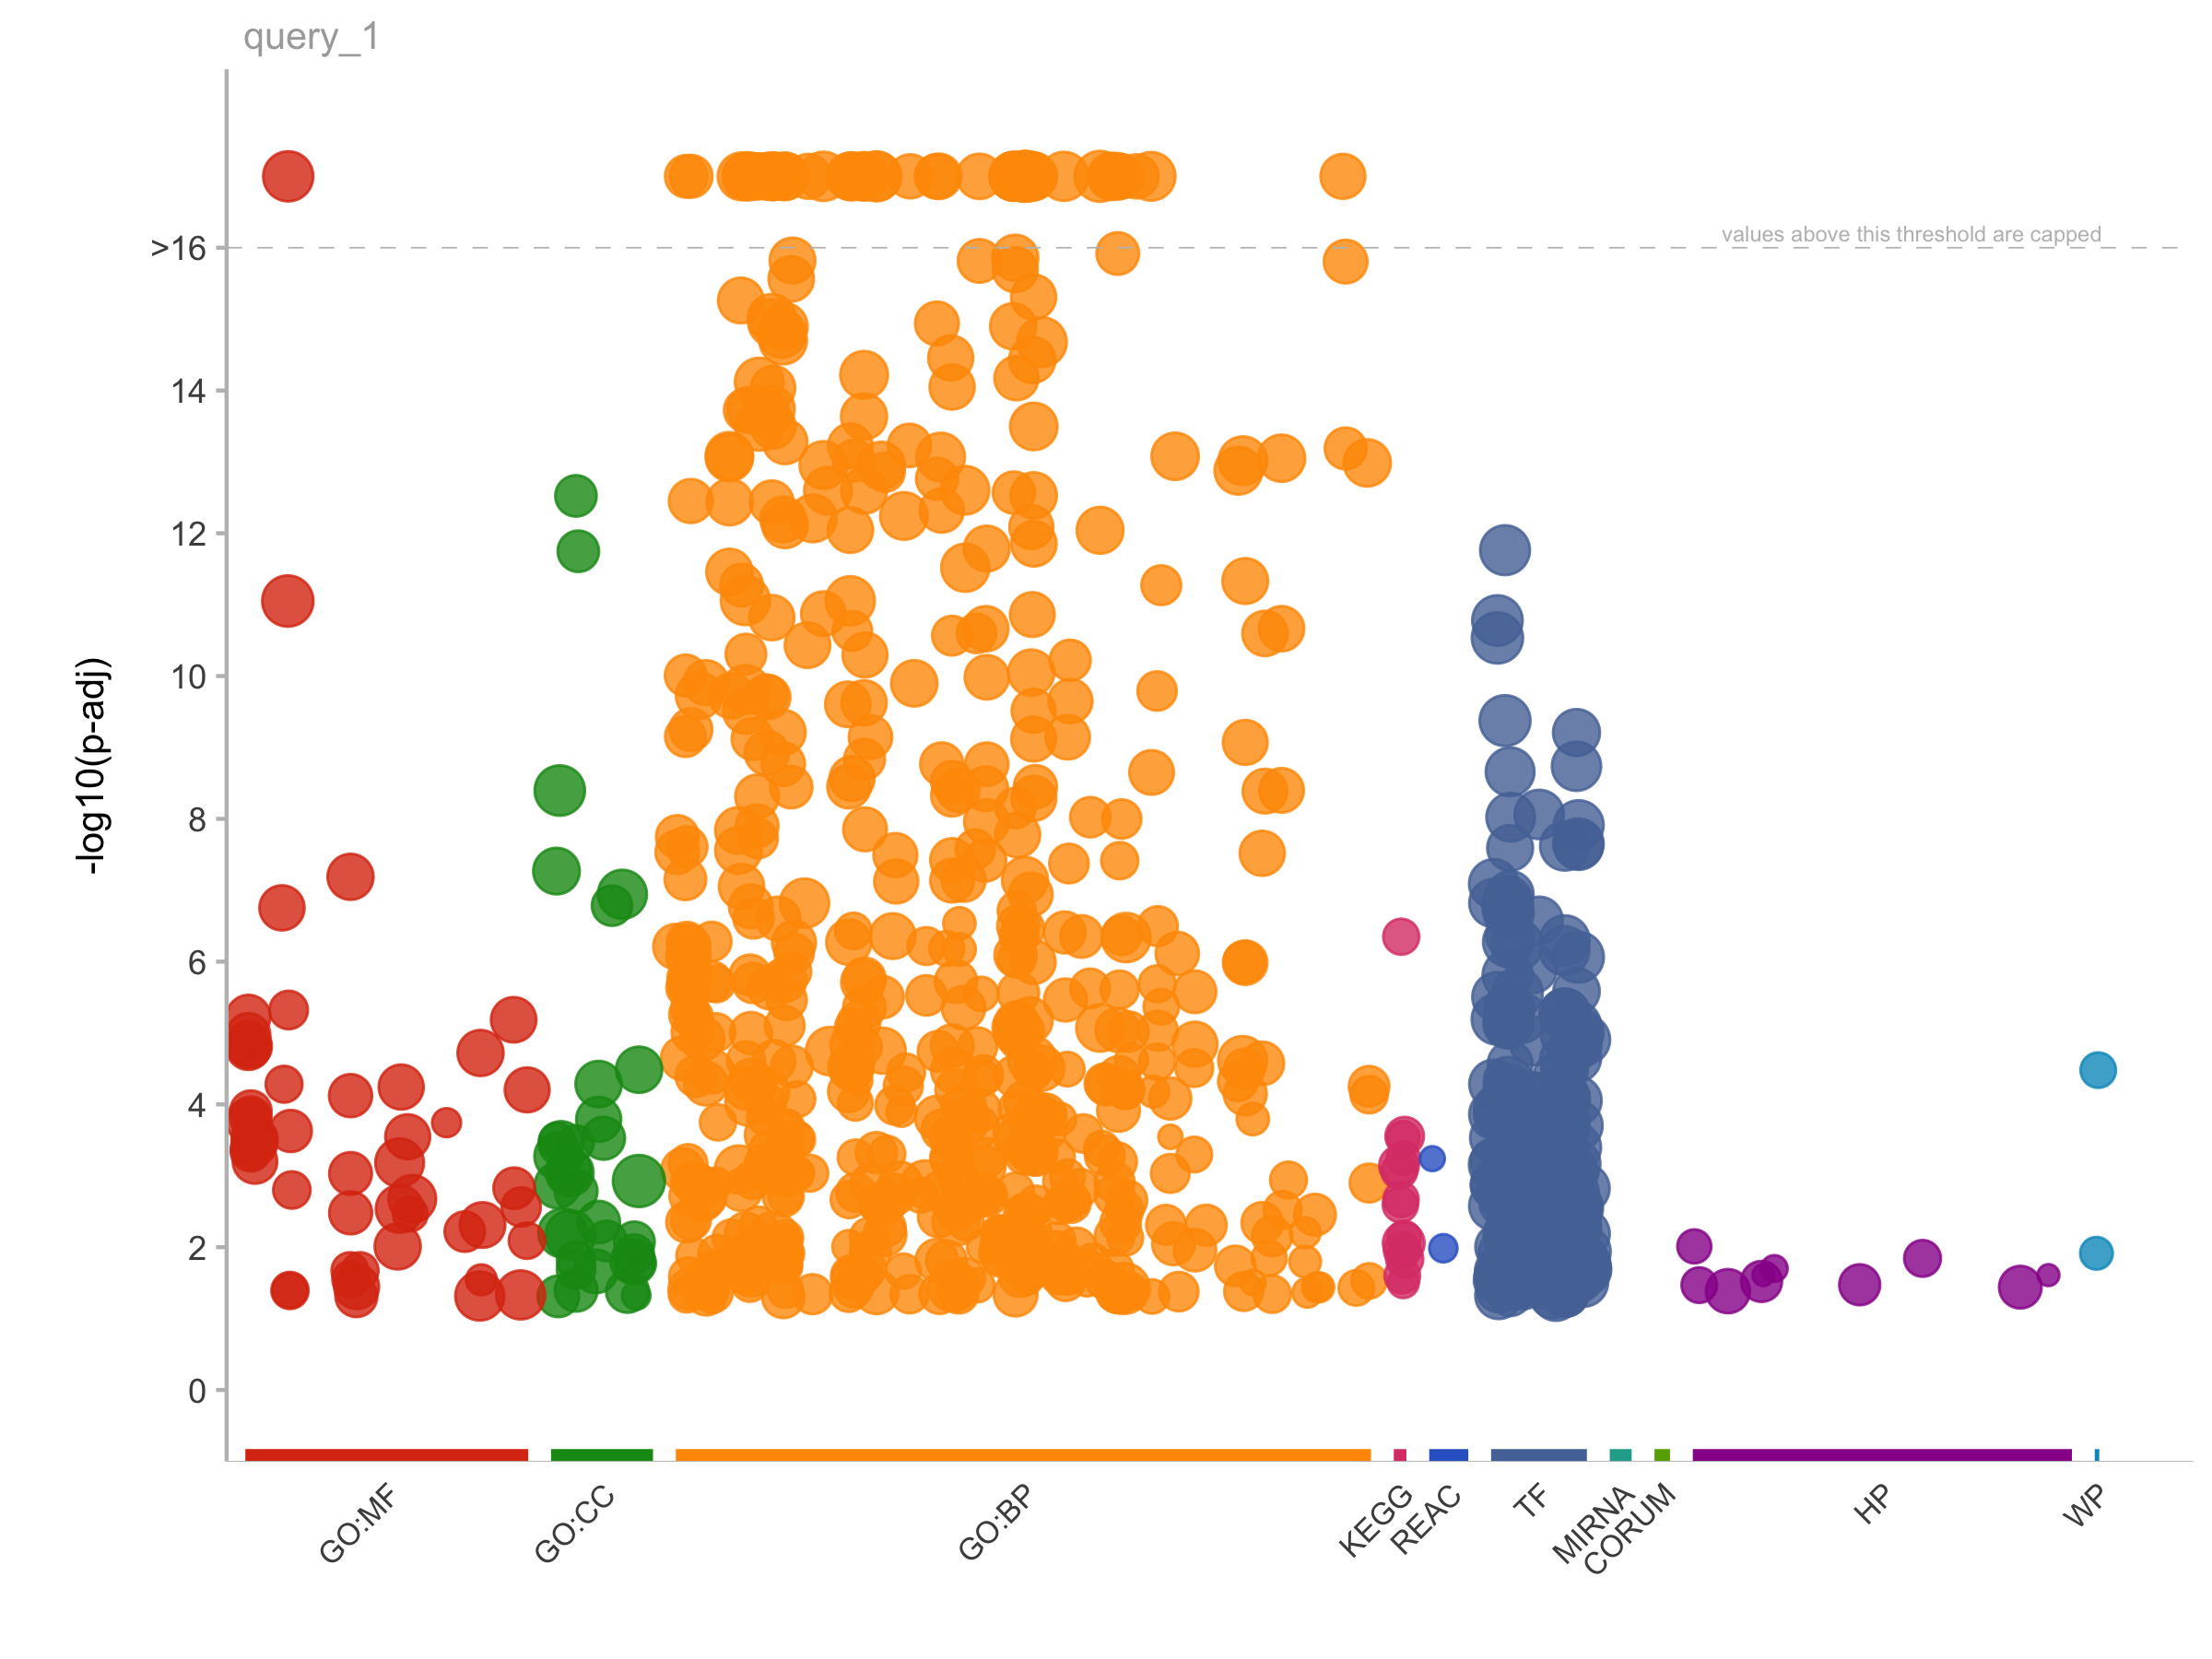

Values plotted in this chart, from the file beside it:
, query, significant, p_value, term_size, query_size, intersection_size, precision, recall, term_id, source, term_name, effective_domain_size, source_order
1, query_1, TRUE, 5.80773659280315e-34, 4543, 311, 148, 0.4759, 0.03258, GO:0048731, GO:BP, system development, 27350, 15011
2, query_1, TRUE, 2.57943220207725e-32, 6166, 311, 171, 0.5498, 0.02773, GO:0048856, GO:BP, anatomical structure development, 27350, 15126
3, query_1, TRUE, 1.38165322638697e-31, 3824, 311, 132, 0.4244, 0.03452, GO:0048513, GO:BP, animal organ development, 27350, 14815
4, query_1, TRUE, 2.16639268215791e-31, 5088, 311, 153, 0.492, 0.03007, GO:0007275, GO:BP, multicellular organism development, 27350, 3162
5, query_1, TRUE, 4.74402414388163e-31, 6790, 311, 178, 0.5723, 0.02622, GO:0032502, GO:BP, developmental process, 27350, 8795
6, query_1, TRUE, 1.8406343023174e-30, 4684, 311, 145, 0.4662, 0.03096, GO:0048869, GO:BP, cellular developmental process, 27350, 15138
7, query_1, TRUE, 3.68656583176904e-30, 4652, 311, 144, 0.463, 0.03095, GO:0030154, GO:BP, cell differentiation, 27350, 7711
8, query_1, TRUE, 1.13923095215488e-28, 6714, 311, 173, 0.5563, 0.02577, GO:0048518, GO:BP, positive regulation of biological proces…, 27350, 14820
9, query_1, TRUE, 1.22850951796333e-28, 6028, 311, 163, 0.5241, 0.02704, GO:0048522, GO:BP, positive regulation of cellular process, 27350, 14824
10, query_1, TRUE, 9.60186173905493e-28, 5016, 311, 146, 0.4695, 0.02911, GO:0048523, GO:BP, negative regulation of cellular process, 27350, 14825
11, query_1, TRUE, 3.70018851832371e-26, 6042, 311, 159, 0.5113, 0.02632, GO:0048519, GO:BP, negative regulation of biological proces…, 27350, 14821
12, query_1, TRUE, 4.54438078996506e-25, 2794, 311, 103, 0.3312, 0.03686, GO:0009653, GO:BP, anatomical structure morphogenesis, 27350, 4017
13, query_1, TRUE, 5.86882047082972e-25, 3503, 311, 116, 0.373, 0.03311, GO:0070887, GO:BP, cellular response to chemical stimulus, 27350, 19091
14, query_1, TRUE, 2.09538085865837e-23, 1539, 311, 74, 0.2379, 0.04808, GO:0016477, GO:BP, cell migration, 27350, 5812
15, query_1, TRUE, 2.29650711681993e-23, 2933, 311, 103, 0.3312, 0.03512, GO:0051239, GO:BP, regulation of multicellular organismal p…, 27350, 15677
16, query_1, TRUE, 7.05956987257829e-23, 2066, 311, 85, 0.2733, 0.04114, GO:0009888, GO:BP, tissue development, 27350, 4204
17, query_1, TRUE, 1.01984384070426e-22, 2724, 311, 98, 0.3151, 0.03598, GO:0050793, GO:BP, regulation of developmental process, 27350, 15304
18, query_1, TRUE, 4.70276351648469e-22, 2832, 311, 99, 0.3183, 0.03496, GO:0071310, GO:BP, cellular response to organic substance, 27350, 19316
19, query_1, TRUE, 7.47657370663495e-22, 3976, 311, 119, 0.3826, 0.02993, GO:0009893, GO:BP, positive regulation of metabolic process, 27350, 4209
20, query_1, TRUE, 1.34337424864707e-21, 1187, 311, 63, 0.2026, 0.05307, GO:0072359, GO:BP, circulatory system development, 27350, 20190
21, query_1, TRUE, 1.62055092776872e-21, 4011, 311, 119, 0.3826, 0.02967, GO:0048583, GO:BP, regulation of response to stimulus, 27350, 14875
22, query_1, TRUE, 2.6290366012414e-21, 3796, 311, 115, 0.3698, 0.0303, GO:0010033, GO:BP, response to organic substance, 27350, 4303
23, query_1, TRUE, 3.03951279349968e-21, 1805, 311, 77, 0.2476, 0.04266, GO:0009719, GO:BP, response to endogenous stimulus, 27350, 4063
24, query_1, TRUE, 2.22322745435671e-20, 3657, 311, 111, 0.3569, 0.03035, GO:0010604, GO:BP, positive regulation of macromolecule met…, 27350, 4746
25, query_1, TRUE, 2.44655359935806e-20, 6862, 311, 160, 0.5145, 0.02332, GO:0060255, GO:BP, regulation of macromolecule metabolic pr…, 27350, 17011
26, query_1, TRUE, 2.68025569587038e-20, 1731, 311, 74, 0.2379, 0.04275, GO:0048870, GO:BP, cell motility, 27350, 15139
27, query_1, TRUE, 7.19351518083322e-20, 7368, 311, 166, 0.5338, 0.02253, GO:0019222, GO:BP, regulation of metabolic process, 27350, 6470
28, query_1, TRUE, 1.79148020152682e-19, 3232, 311, 102, 0.328, 0.03156, GO:0051173, GO:BP, positive regulation of nitrogen compound…, 27350, 15622
29, query_1, TRUE, 2.19567291738401e-19, 6007, 311, 146, 0.4695, 0.0243, GO:0080090, GO:BP, regulation of primary metabolic process, 27350, 20830
30, query_1, TRUE, 2.39245453515272e-19, 1480, 311, 67, 0.2154, 0.04527, GO:0051094, GO:BP, positive regulation of developmental pro…, 27350, 15551
31, query_1, TRUE, 2.93120522326237e-19, 2238, 311, 83, 0.2669, 0.03709, GO:0008219, GO:BP, cell death, 27350, 3556
32, query_1, TRUE, 3.53377827843089e-19, 5829, 311, 143, 0.4598, 0.02453, GO:0051171, GO:BP, regulation of nitrogen compound metaboli…, 27350, 15620
33, query_1, TRUE, 4.13540979489189e-19, 1766, 311, 73, 0.2347, 0.04134, GO:0045595, GO:BP, regulation of cell differentiation, 27350, 13307
34, query_1, TRUE, 4.60541468002576e-19, 3502, 311, 106, 0.3408, 0.03027, GO:0010646, GO:BP, regulation of cell communication, 27350, 4787
35, query_1, TRUE, 4.62225241549596e-19, 2829, 311, 94, 0.3023, 0.03323, GO:0007166, GO:BP, cell surface receptor signaling pathway, 27350, 3062
36, query_1, TRUE, 4.97603576352741e-19, 2941, 311, 96, 0.3087, 0.03264, GO:0009966, GO:BP, regulation of signal transduction, 27350, 4262
37, query_1, TRUE, 5.62307451945751e-19, 3511, 311, 106, 0.3408, 0.03019, GO:0023051, GO:BP, regulation of signaling, 27350, 7642
38, query_1, TRUE, 1.23772756790398e-18, 5698, 311, 140, 0.4502, 0.02457, GO:0031323, GO:BP, regulation of cellular metabolic process, 27350, 8249
39, query_1, TRUE, 1.47423039133124e-18, 8878, 311, 183, 0.5884, 0.02061, GO:0032501, GO:BP, multicellular organismal process, 27350, 8794
40, query_1, TRUE, 1.87005871809009e-18, 775, 311, 48, 0.1543, 0.06194, GO:0001944, GO:BP, vasculature development, 27350, 669
41, query_1, TRUE, 4.25558078042897e-18, 14096, 311, 241, 0.7749, 0.0171, GO:0065007, GO:BP, biological regulation, 27350, 18589
42, query_1, TRUE, 5.90599092145483e-18, 1525, 311, 66, 0.2122, 0.04328, GO:2000026, GO:BP, regulation of multicellular organismal d…, 27350, 29234
43, query_1, TRUE, 8.9763568613131e-18, 13379, 311, 233, 0.7492, 0.01742, GO:0050789, GO:BP, regulation of biological process, 27350, 15301
44, query_1, TRUE, 1.0079270870231e-17, 4067, 311, 113, 0.3633, 0.02778, GO:0006950, GO:BP, response to stress, 27350, 2880
45, query_1, TRUE, 1.13690396632978e-17, 958, 311, 52, 0.1672, 0.05428, GO:0030334, GO:BP, regulation of cell migration, 27350, 7808
46, query_1, TRUE, 1.21864076921606e-17, 1501, 311, 65, 0.209, 0.0433, GO:0071495, GO:BP, cellular response to endogenous stimulus, 27350, 19491
47, query_1, TRUE, 1.31797665899875e-17, 741, 311, 46, 0.1479, 0.06208, GO:0070848, GO:BP, response to growth factor, 27350, 19072
48, query_1, TRUE, 1.39144645210748e-17, 742, 311, 46, 0.1479, 0.06199, GO:0001568, GO:BP, blood vessel development, 27350, 462
49, query_1, TRUE, 1.48795621669456e-17, 3198, 311, 98, 0.3151, 0.03064, GO:0031325, GO:BP, positive regulation of cellular metaboli…, 27350, 8251
50, query_1, TRUE, 1.55973645839774e-17, 1785, 311, 71, 0.2283, 0.03978, GO:0042127, GO:BP, regulation of cell population proliferat…, 27350, 11533
51, query_1, TRUE, 2.12447223229912e-17, 1384, 311, 62, 0.1994, 0.0448, GO:0040011, GO:BP, locomotion, 27350, 11442
52, query_1, TRUE, 7.20199082422473e-17, 2131, 311, 77, 0.2476, 0.03613, GO:0008283, GO:BP, cell population proliferation, 27350, 3563
53, query_1, TRUE, 7.28168849058993e-17, 10488, 311, 199, 0.6399, 0.01897, GO:0050896, GO:BP, response to stimulus, 27350, 15390
54, query_1, TRUE, 8.26753314155778e-17, 12348, 311, 220, 0.7074, 0.01782, GO:0050794, GO:BP, regulation of cellular process, 27350, 15305
55, query_1, TRUE, 8.89480687613018e-17, 1166, 311, 56, 0.1801, 0.04803, GO:0035295, GO:BP, tube development, 27350, 10274
56, query_1, TRUE, 1.20585308804496e-16, 712, 311, 44, 0.1415, 0.0618, GO:0071363, GO:BP, cellular response to growth factor stimu…, 27350, 19367
57, query_1, TRUE, 1.38184371246517e-16, 2309, 311, 80, 0.2572, 0.03465, GO:0048584, GO:BP, positive regulation of response to stimu…, 27350, 14876
58, query_1, TRUE, 1.51141726557747e-16, 2057, 311, 75, 0.2412, 0.03646, GO:0012501, GO:BP, programmed cell death, 27350, 5112
59, query_1, TRUE, 1.53226390010146e-16, 977, 311, 51, 0.164, 0.0522, GO:0045597, GO:BP, positive regulation of cell differentiat…, 27350, 13309
60, query_1, TRUE, 1.56501822940284e-16, 1017, 311, 52, 0.1672, 0.05113, GO:2000145, GO:BP, regulation of cell motility, 27350, 29352
... 817 more rows
